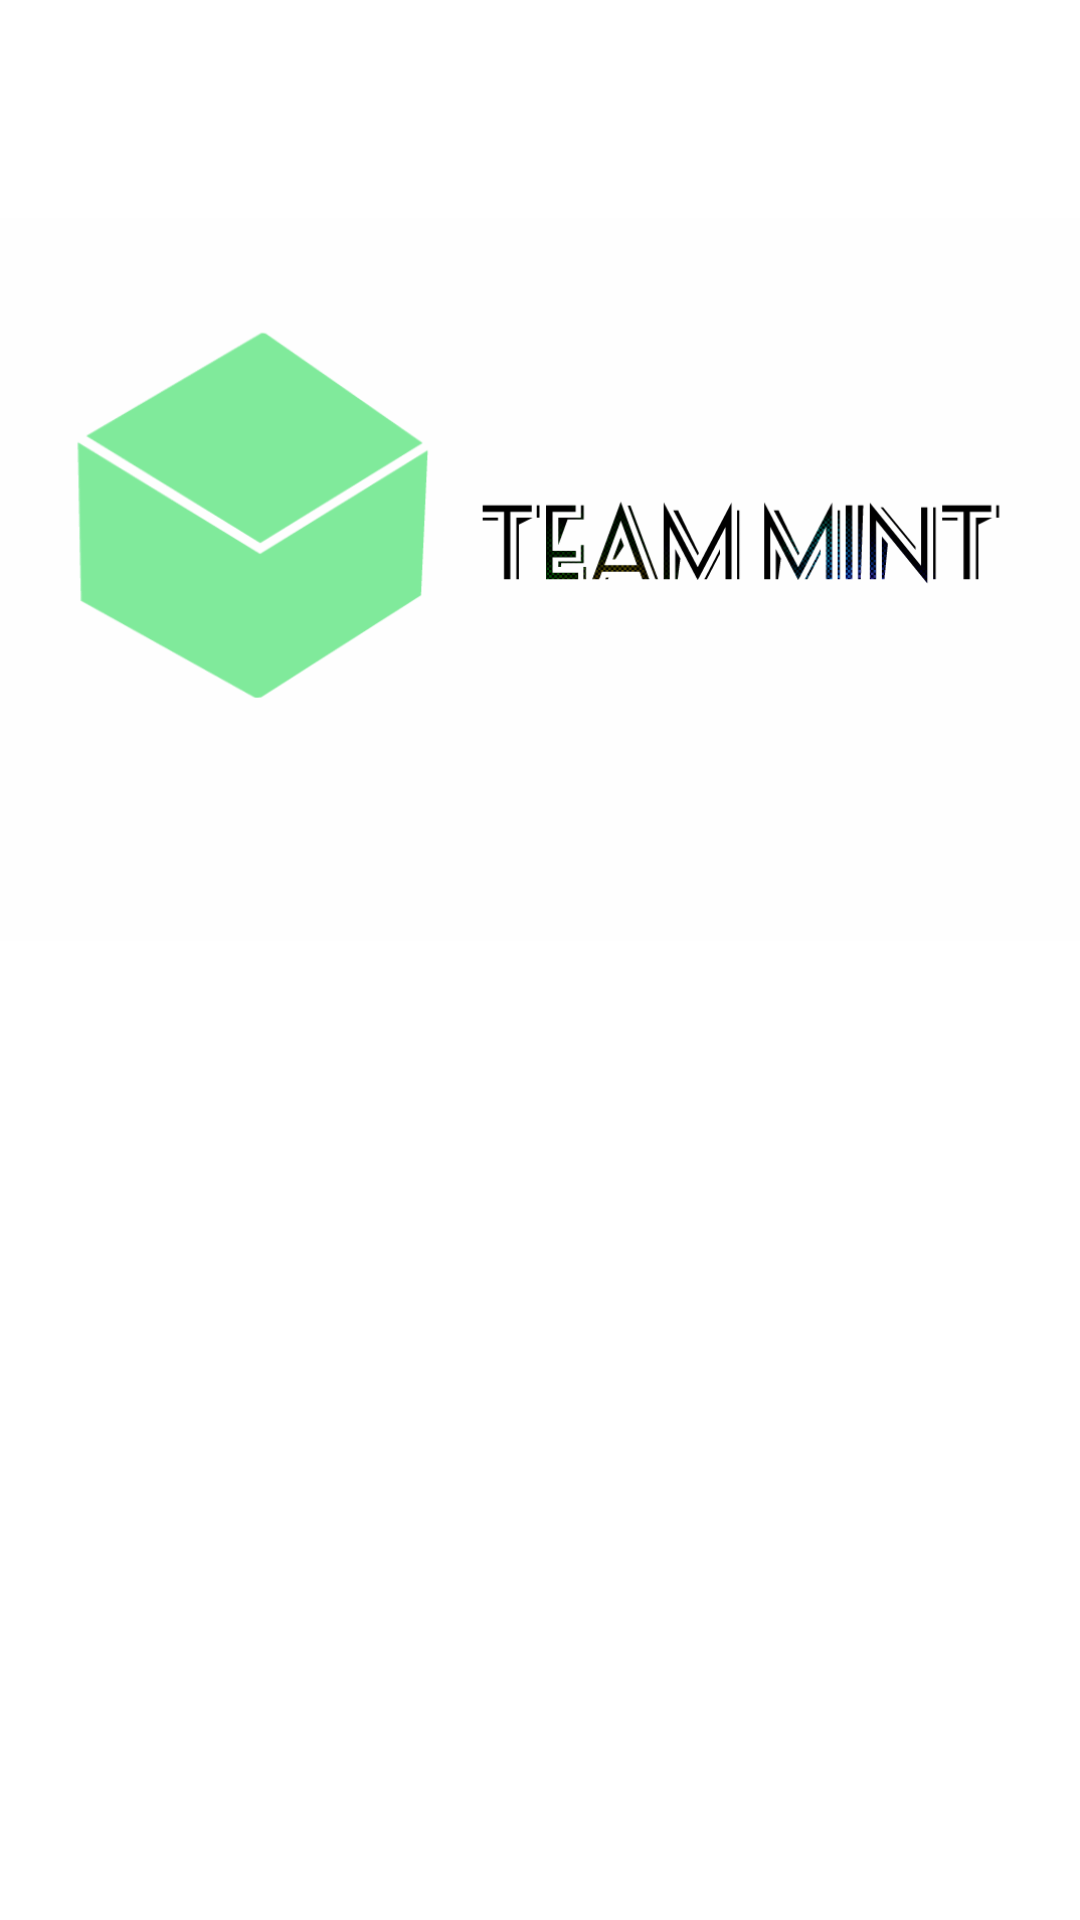

This screen was rendered from an Android layout file. Write that file and the resources it references.
<!-- AndroidManifest.xml: application theme AppTheme -->
<!-- res/layout/activity_main2.xml -->
<?xml version="1.0" encoding="utf-8"?>
<android.support.constraint.ConstraintLayout xmlns:android="http://schemas.android.com/apk/res/android"
    xmlns:app="http://schemas.android.com/apk/res-auto"
    xmlns:tools="http://schemas.android.com/tools"
    android:layout_width="match_parent"
    android:layout_height="match_parent"
    tools:context="teammint.classroster.Main2Activity"
    android:background="@color/colorbackground">

    <ImageView
        android:id="@+id/imageView"
        android:layout_width="362dp"
        android:layout_height="241dp"
        android:layout_marginBottom="8dp"
        android:layout_marginEnd="8dp"
        android:layout_marginLeft="8dp"
        android:layout_marginRight="8dp"
        android:layout_marginStart="8dp"
        android:layout_marginTop="8dp"
        android:cropToPadding="true"
        android:scaleType="centerCrop"
        app:layout_constraintBottom_toBottomOf="parent"
        app:layout_constraintLeft_toLeftOf="parent"
        app:layout_constraintRight_toRightOf="parent"
        app:layout_constraintTop_toTopOf="parent"
        app:srcCompat="@drawable/logopit1"
        app:layout_constraintVertical_bias="0.169" />

</android.support.constraint.ConstraintLayout>
<!-- resources referenced by this layout -->
<resources>
  <color name="colorbackground">#ffffff</color>
  <!-- drawable logopit1: png bitmap (drawable, 48137 bytes) -->
  <style name="AppTheme" parent="Theme.AppCompat.Light">
          
          <item name="colorPrimary">#B4D6A4</item>
          <item name="colorPrimaryDark">#67BC9A</item>
          <item name="colorAccent">#0071A7</item>
          <item name="android:dropDownListViewStyle">@style/SpinnerStyle</item>
      </style>
  <style name="SpinnerStyle" parent="Widget.AppCompat.ListView.DropDown">
          <item name="android:divider">@android:color/black</item>
          <item name="android:dividerHeight">1.0dp</item>
          <item name="android:background">@drawable/gradient_spinner</item>
          <item name="android:layout_margin">10dp</item>
          <item name="android:popupBackground">#DFFFFFFF</item>
      </style>
  <!-- drawable gradient_spinner (drawable) -->
  <?xml version="1.0" encoding="utf-8"?>
  <selector xmlns:android="http://schemas.android.com/apk/res/android">
      <item><layer-list>
          <item><shape>
              <gradient android:angle="90" android:endColor="#B3BBCC" android:startColor="#E8EBEF" android:type="linear" />
  
              <stroke android:width="1dp" android:color="#000000" />
  
              <corners android:radius="4dp" />
  
              <padding android:bottom="3dp" android:left="3dp" android:right="3dp" android:top="3dp" />
          </shape></item>
  
      </layer-list></item>
  </selector>
</resources>
